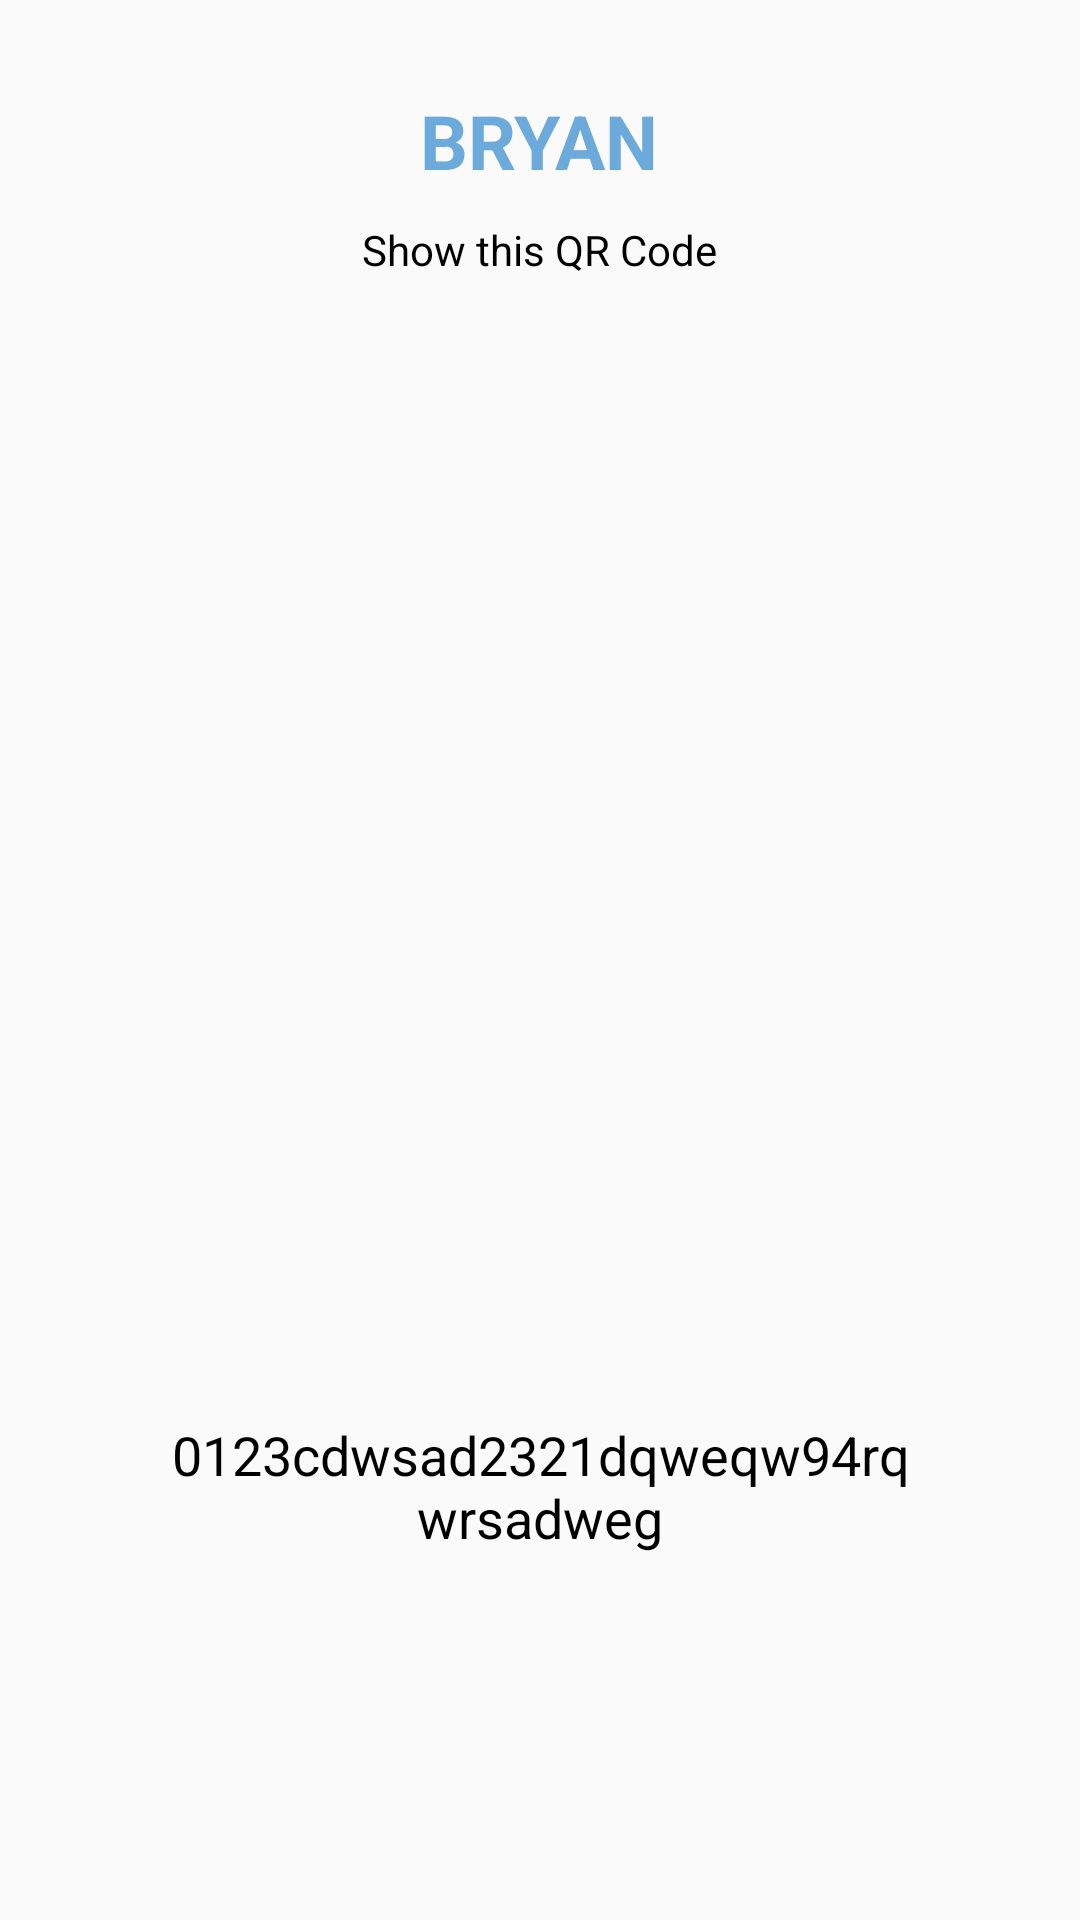

Here is an Android app screen rendered from its layout file. Give the layout XML and the strings, colors and styles it references.
<!-- AndroidManifest.xml: application theme AppTheme -->
<!-- res/layout/fragment_wallet_address.xml -->
<?xml version="1.0" encoding="utf-8"?>
<FrameLayout xmlns:android="http://schemas.android.com/apk/res/android"
    xmlns:tools="http://schemas.android.com/tools"
    android:layout_width="match_parent"
    android:layout_height="match_parent"
    tools:context=".WalletAddressFragment">

    
    <RelativeLayout
        android:layout_width="match_parent"
        android:layout_height="match_parent">


        <TextView
            android:id="@+id/tvUsername"
            android:layout_width="wrap_content"
            android:layout_height="wrap_content"
            android:text="BRYAN"
            android:textStyle="bold"
            android:textColor="#6CAADB"
            android:textSize="25dp"
            android:layout_centerHorizontal="true"
            android:layout_marginTop="30dp"/>

        <TextView
            android:id="@+id/titleShowQR"
            android:layout_width="wrap_content"
            android:layout_height="wrap_content"
            android:text="Show this QR Code"
            android:layout_below="@id/tvUsername"
            android:layout_centerHorizontal="true"
            android:layout_marginTop="10dp"
            android:textColor="#000000"/>

        <ImageView
            android:id="@+id/QRCode"
            android:layout_width="300dp"
            android:layout_height="300dp"
            android:layout_centerHorizontal="true"
            android:layout_below="@id/titleShowQR"
            android:layout_marginTop="60dp"
            android:layout_margin="30dp"/>

        <TextView
            android:id="@+id/tvWalletAddress"
            android:layout_width="250dp"
            android:layout_height="wrap_content"
            android:text="0123cdwsad2321dqweqw94rqwrsadweg"
            android:textSize="18dp"
            android:layout_below="@id/QRCode"
            android:layout_centerHorizontal="true"
            android:textAlignment="center"
            android:textColor="#000000"
            android:gravity="center_horizontal"
            android:layout_marginTop="20dp"/>




    </RelativeLayout>

</FrameLayout>
<!-- resources referenced by this layout -->
<resources>
  <style name="AppTheme" parent="Theme.AppCompat.Light.NoActionBar">
          
          <item name="colorPrimary">@color/colorPrimary</item>
          <item name="colorPrimaryDark">@color/colorPrimaryDark</item>
          <item name="colorAccent">@color/colorAccent</item>
      </style>
  <color name="colorPrimary">#6CAADB</color>
  <color name="colorPrimaryDark">#448AFF</color>
  <color name="colorAccent">#448AFF</color>
</resources>
